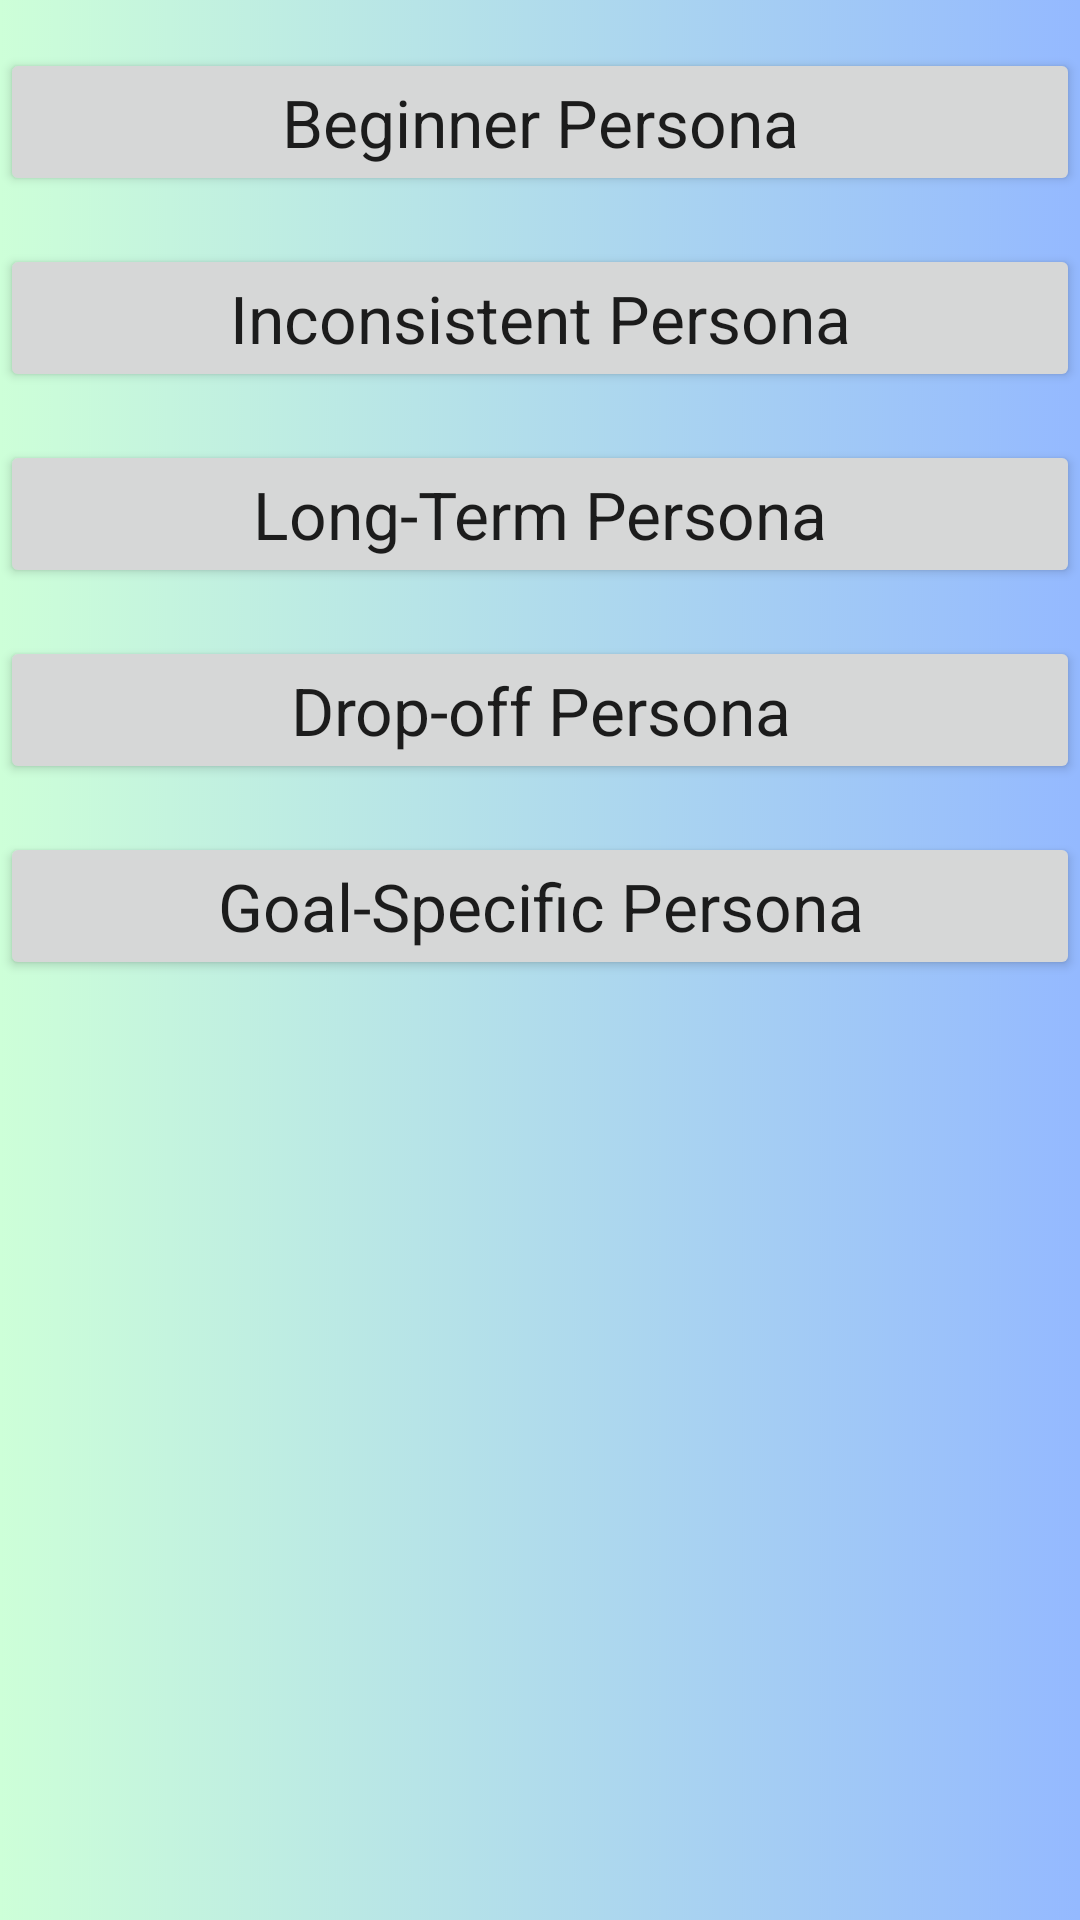

Here is an Android app screen rendered from its layout file. Give the layout XML and the strings, colors and styles it references.
<!-- AndroidManifest.xml: application theme Theme.ChatGPT -->
<!-- res/layout/activity_selection.xml -->
<?xml version="1.0" encoding="utf-8"?>
<androidx.constraintlayout.widget.ConstraintLayout xmlns:android="http://schemas.android.com/apk/res/android"
    xmlns:app="http://schemas.android.com/apk/res-auto"
    xmlns:tools="http://schemas.android.com/tools"
    android:layout_width="match_parent"
    android:layout_height="match_parent"
    android:background="@drawable/background3"
    tools:context=".MainActivity">

    <Button
        android:id="@+id/textView"
        android:layout_width="match_parent"
        android:layout_height="wrap_content"
        android:gravity="center"
        android:text="Beginner Persona"
        android:textAppearance="@style/TextAppearance.AppCompat.Large"
        app:layout_constraintBottom_toBottomOf="parent"
        app:layout_constraintEnd_toEndOf="parent"
        app:layout_constraintTop_toTopOf="parent"
        app:layout_constraintVertical_bias="0.027" />

    <Button
        android:id="@+id/textView5"
        android:layout_width="match_parent"
        android:layout_height="wrap_content"
        android:layout_marginTop="16dp"
        android:gravity="center"
        android:text="Inconsistent Persona"
        android:textAppearance="@style/TextAppearance.AppCompat.Large"
        app:layout_constraintEnd_toEndOf="parent"
        app:layout_constraintStart_toStartOf="parent"
        app:layout_constraintTop_toBottomOf="@+id/textView" />

    <Button
        android:id="@+id/textView4"
        android:layout_width="match_parent"
        android:layout_height="wrap_content"
        android:layout_marginTop="16dp"
        android:gravity="center"
        android:text="Long-Term Persona"
        android:textAppearance="@style/TextAppearance.AppCompat.Large"
        app:layout_constraintEnd_toEndOf="parent"
        app:layout_constraintStart_toStartOf="parent"
        app:layout_constraintTop_toBottomOf="@+id/textView5" />

    <Button
        android:id="@+id/textView3"
        android:layout_width="match_parent"
        android:layout_height="wrap_content"
        android:layout_marginTop="16dp"
        android:gravity="center"
        android:text="Drop-off Persona"
        android:textAppearance="@style/TextAppearance.AppCompat.Large"
        app:layout_constraintEnd_toEndOf="parent"
        app:layout_constraintStart_toStartOf="parent"
        app:layout_constraintTop_toBottomOf="@+id/textView4" />

    <Button
        android:id="@+id/textView2"
        android:layout_width="match_parent"
        android:layout_height="wrap_content"
        android:layout_marginTop="16dp"
        android:gravity="center"
        android:text="Goal-Specific Persona"
        android:textAppearance="@style/TextAppearance.AppCompat.Large"
        app:layout_constraintEnd_toEndOf="parent"
        app:layout_constraintStart_toStartOf="parent"
        app:layout_constraintTop_toBottomOf="@+id/textView3" />

</androidx.constraintlayout.widget.ConstraintLayout>
<!-- resources referenced by this layout -->
<resources>
  <!-- drawable background3: png bitmap (drawable, 650599 bytes) -->
  <style name="Theme.ChatGPT" parent="Theme.MaterialComponents.DayNight.DarkActionBar">
          
          <item name="colorPrimary">@color/teal_050</item>
          <item name="colorPrimaryVariant">@color/teal_050</item>
          <item name="colorOnPrimary">@color/white</item>
          
          <item name="colorSecondary">@color/teal_200</item>
          <item name="colorSecondaryVariant">@color/teal_700</item>
          <item name="colorOnSecondary">@color/black</item>
          
          <item name="android:statusBarColor">?attr/colorPrimaryVariant</item>
          
      </style>
  <color name="teal_050">#ff94b9ff</color>
  <color name="white">#FFFFFFFF</color>
  <color name="teal_200">#FF03DAC5</color>
  <color name="teal_700">#FF018786</color>
  <color name="black">#FF000000</color>
</resources>
